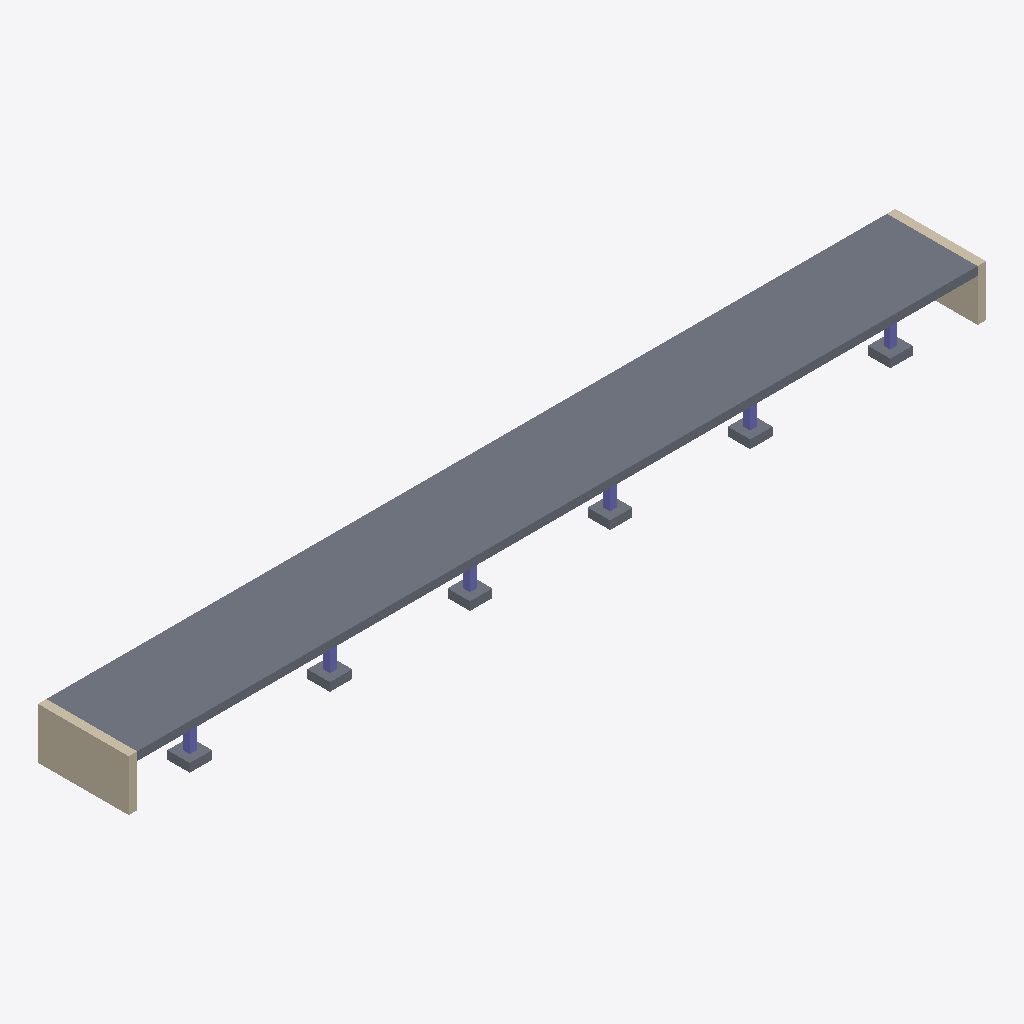
Isometric view of an IFC building model (IFC-SPF (STEP), schema IFC4, length unit millimetre), seen from the south-west, elements coloured by IFC class: 7 slabs (grey), 6 columns (violet), 2 walls (beige).
Extent 153.0 m × 16.2 m × 9.1 m (x, y, z). Storeys (5): Mark 0 at 0.00 m; Stationstak at 4.50 m; Brobana at 7.60 m; Plattform at 9.00 m; Tak at 12.80 m. Elements (33): 13 IfcSlab, 12 IfcColumn, 6 IfcBeam, 2 IfcWall.

HEADER;
FILE_DESCRIPTION(('ViewDefinition [ReferenceView_V1.2]','RevitIdentifiers [ContentGUID: 41c61714-aaf9-4f01-b93d-1cbf075fe0fa, VersionGUID: df251da4-6bcd-4e48-804d-efba8294c767, NumberOfSaves: 19]','CoordinateReference [CoordinateBase: Shared Coordinates, ProjectSite: Default Site]','ExchangeRequirement [Structural]'),'2;1');
FILE_NAME('viadukten.ifc','2026-11-20T22:56:24+01:00',(''),(''),'ODA SDAI 25.12','Autodesk - Revit 27.3.0.28 (ENU) - 27.3.0.28','');
FILE_SCHEMA(('IFC4'));
ENDSEC;
DATA;
#19=IFCPROJECT('11nXSKglbF0Raz7B$ue1yA',#6,'SLJ-GRH-D1??SLJ-GRH-D1??SLJ-GRH-D1',$,$,'Silverlinjen','Project Status',(#14),#2792);
#45=IFCSITE('11nXSKglbF0Raz7B$ue1y8',#6,'Default',$,$,#44,$,$,.ELEMENT.,(42,21,31,401672),(-71,-3,-24,-345703),0.0,$,$);
#23=IFCBUILDING('11nXSKglbF0Raz7B$ue1yB',#6,'Station Granhöjden',$,$,#22,$,'Station Granhöjden',.ELEMENT.,$,$,#20);
#26=IFCBUILDINGSTOREY('2JF4e6axWHqu3u0C1FZlmi',#6,'Mark 0',$,$,#25,$,'Mark 0',.ELEMENT.,0.0);
#30=IFCBUILDINGSTOREY('1ZGO8hrFCHqw0v0026FpFv',#6,'Stationstak',$,$,#29,$,'Stationstak',.ELEMENT.,4500.0);
#34=IFCBUILDINGSTOREY('0s6WVD6l5AUvqPulZhku_g',#6,'Brobana',$,$,#33,$,'Brobana',.ELEMENT.,7600.000000000001);
#38=IFCBUILDINGSTOREY('0s6WVD6l5AUvqPulZhku_E',#6,'Plattform',$,$,#37,$,'Plattform',.ELEMENT.,9000.0);
#42=IFCBUILDINGSTOREY('0s6WVD6l5AUvqPulZhkuZ4',#6,'Tak',$,$,#41,$,'Tak',.ELEMENT.,12800.0);
#1843=IFCSLAB('3YQplDvTD6mBz6b1Bw99Am',#6,'Floor:STI_Bro 1500:1679819',$,$,#1822,#1841,'1679819',$);
#1969=IFCWALL('3h0RsZPknDw9WCR$a1yEct',#6,'Basic Wall:STI_Betong 1500:1681494',$,$,#1956,#1960,'1681494',$);
#2058=IFCWALL('3h0RsZPknDw9WCR$a1yEor',#6,'Basic Wall:STI_Betong 1500:1682772',$,$,#2046,#2050,'1682772',$);
#1380=IFCSLAB('2MkfNJG9b9mQhC0P8C4DyH',#6,'M_Footing-Rectangular:STI_Plint 4000:1677987',$,$,#1370,#1379,'1677987',$);
#1036=IFCSLAB('2MkfNJG9b9mQhC0P8C4Dyf',#6,'M_Footing-Rectangular:STI_Plint 4000:1677979',$,$,#1026,#1035,'1677979',$);
#887=IFCSLAB('2MkfNJG9b9mQhC0P8C4Dyg',#6,'M_Footing-Rectangular:STI_Plint 4000:1677976',$,$,#876,#885,'1677976',$);
#1294=IFCSLAB('2MkfNJG9b9mQhC0P8C4DyJ',#6,'M_Footing-Rectangular:STI_Plint 4000:1677985',$,$,#1284,#1293,'1677985',$);
#1122=IFCSLAB('2MkfNJG9b9mQhC0P8C4Dyl',#6,'M_Footing-Rectangular:STI_Plint 4000:1677981',$,$,#1112,#1121,'1677981',$);
#1208=IFCSLAB('2MkfNJG9b9mQhC0P8C4Dyj',#6,'M_Footing-Rectangular:STI_Plint 4000:1677983',$,$,#1198,#1207,'1677983',$);
#841=IFCCOLUMN('2MkfNJG9b9mQhC0P8C4DpJ',#6,'M_Concrete-Rectangular-Column:STI_Betong 1200x1200:1677665',$,$,#840,#838,'1677665',$);
#541=IFCCOLUMN('2MkfNJG9b9mQhC0P8C4Dpf',#6,'M_Concrete-Rectangular-Column:STI_Betong 1200x1200:1677659',$,$,#540,#538,'1677659',$);
#741=IFCCOLUMN('2MkfNJG9b9mQhC0P8C4Dpj',#6,'M_Concrete-Rectangular-Column:STI_Betong 1200x1200:1677663',$,$,#740,#738,'1677663',$);
#441=IFCCOLUMN('2MkfNJG9b9mQhC0P8C4Dph',#6,'M_Concrete-Rectangular-Column:STI_Betong 1200x1200:1677657',$,$,#440,#438,'1677657',$);
#641=IFCCOLUMN('2MkfNJG9b9mQhC0P8C4Dpl',#6,'M_Concrete-Rectangular-Column:STI_Betong 1200x1200:1677661',$,$,#640,#638,'1677661',$);
#341=IFCCOLUMN('2MkfNJG9b9mQhC0P8C4Dpa',#6,'M_Concrete-Rectangular-Column:STI_Betong 1200x1200:1677654',$,$,#340,#338,'1677654',$);
ENDSEC;
